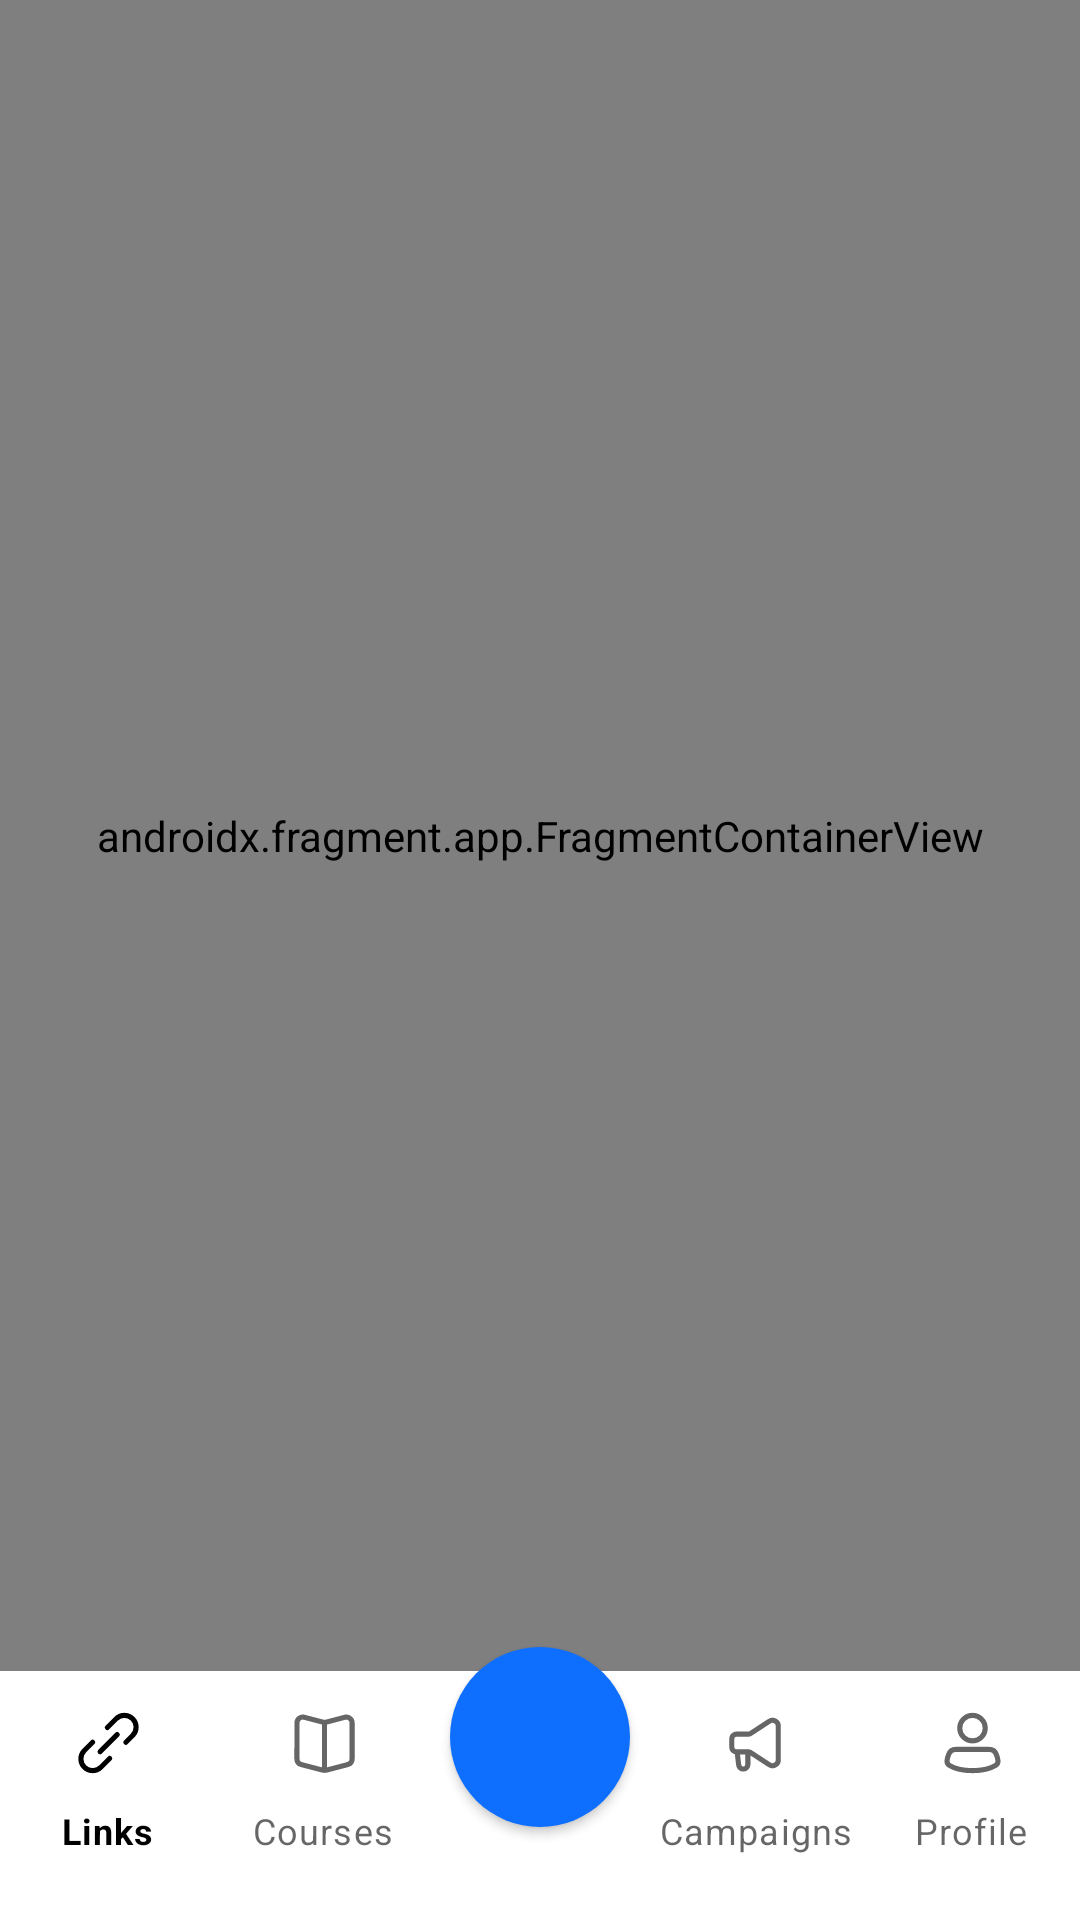

Reconstruct the res/layout file that produces this screen, plus the resources it refers to.
<!-- AndroidManifest.xml: application theme Theme.OpenAiAssignment -->
<!-- res/layout/activity_main.xml -->
<?xml version="1.0" encoding="utf-8"?>
<androidx.constraintlayout.widget.ConstraintLayout xmlns:android="http://schemas.android.com/apk/res/android"
    xmlns:app="http://schemas.android.com/apk/res-auto"
    xmlns:tools="http://schemas.android.com/tools"
    android:layout_width="match_parent"
    android:layout_height="match_parent"
    android:background="#F5F5F5"
    tools:context=".ui.views.MainActivity">

    <androidx.fragment.app.FragmentContainerView
        android:id="@+id/nav_host_fragment"
        android:name="androidx.navigation.fragment.NavHostFragment"
        android:layout_width="match_parent"
        android:layout_height="0dp"
        android:layout_weight="1"
        app:defaultNavHost="true"
        app:layout_constraintBottom_toTopOf="@id/bottomNavigation"

        app:layout_constraintEnd_toEndOf="parent"
        app:layout_constraintStart_toStartOf="parent"
        app:layout_constraintTop_toTopOf="parent"
        app:navGraph="@navigation/nav_graph" />

    <com.google.android.material.bottomnavigation.BottomNavigationView
        android:id="@+id/bottomNavigation"
        style="@style/Widget.MaterialComponents.BottomNavigationView.Colored"

        android:layout_width="match_parent"
        android:layout_height="wrap_content"
        app:labelVisibilityMode="labeled"
        android:background="@color/white"
        android:paddingBottom="15dp"
        app:elevation="0dp"
        app:layout_constraintStart_toStartOf="parent"
        app:layout_constraintEnd_toEndOf="parent"
        app:layout_constraintBottom_toBottomOf="parent"
        app:menu="@menu/bottom_nav_menu"
        app:itemIconSize="@dimen/bottom_navigation_icon_size"/>
    <ImageView
        android:layout_width="wrap_content"
        android:layout_height="wrap_content"
        android:src="@drawable/ic_bottom_up"
        app:layout_constraintStart_toStartOf="@id/bottomNavigation"
        app:layout_constraintEnd_toEndOf="@id/bottomNavigation"
        app:layout_constraintBottom_toTopOf="@id/bottomNavigation"/>
    <com.google.android.material.floatingactionbutton.FloatingActionButton
        android:id="@+id/fab"
        android:layout_width="wrap_content"
        android:layout_height="wrap_content"
        app:fabCustomSize="60dp"
        android:layout_marginBottom="31dp"
        app:srcCompat="@drawable/ic_add"
        app:elevation="2dp"
        app:layout_constraintStart_toStartOf="@id/bottomNavigation"
        app:layout_constraintEnd_toEndOf="@id/bottomNavigation"
        app:layout_constraintBottom_toBottomOf="@id/bottomNavigation"
        android:backgroundTint="#0E6FFF"
        app:tint="@color/white"
        app:shapeAppearanceOverlay="@style/fab_3_rounded"
        />


</androidx.constraintlayout.widget.ConstraintLayout>
<!-- resources referenced by this layout -->
<resources>
  <dimen name="bottom_navigation_icon_size" tools:override="true">32dp</dimen>
  <style name="fab_3_rounded">
          <item name="cornerFamily">rounded</item>
          <item name="cornerSize">50%</item>
      </style>
  <style name="Theme.OpenAiAssignment" parent="Base.Theme.OpenAiAssignment" />
  <style name="Base.Theme.OpenAiAssignment" parent="Theme.Material3.Light.NoActionBar">
          
          
          <item name="android:statusBarColor">@color/blue</item>
          <item name="bottomNavigationStyle">@style/Widget.App.BottomNavigationView</item>
  
      </style>
  <style name="Widget.App.BottomNavigationView" parent="Widget.MaterialComponents.BottomNavigationView.Colored">
          <item name="materialThemeOverlay">@style/ThemeOverlay.App.BottomNavigationView</item>
      </style>
  <style name="ThemeOverlay.App.BottomNavigationView" parent="">
          <item name="colorPrimary">@color/white</item>
          <item name="colorOnPrimary">@color/black</item>
      </style>
  <!-- not gathered from this repository: default colours our renderer supplied (Android Studio template values) -->
  <color name="black">#FF000000</color>
  <color name="white">#FFFFFFFF</color>
</resources>
